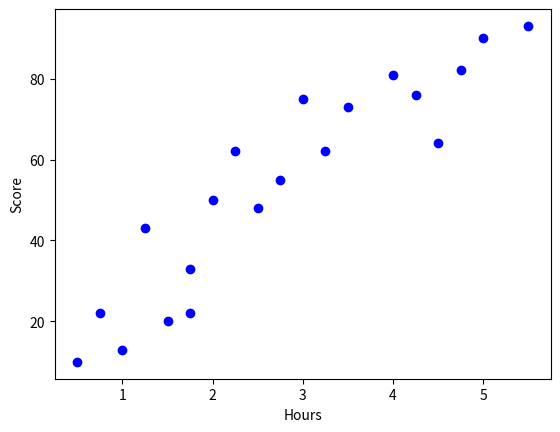

Generate this figure with matplotlib:
from collections import OrderedDict   #有序字典
import pandas as pd

# 建立数据集
examDict = {'学习时间':[0.50,0.75,1.00,1.25,1.50,1.75,1.75,2.00,2.25,
            2.50,2.75,3.00,3.25,3.50,4.00,4.25,4.50,4.75,5.00,5.50],
            '分数':[10,  22,  13,  43,  20,  22,  33,  50,  62,
              48,  55,  75,  62,  73,  81,  76,  64,  82,  90,  93]}
examOrderDict = OrderedDict(examDict)
examDf = pd.DataFrame(examOrderDict)
print(examDf.head())

# 提取特征features
exam_X = examDf.loc[:,'学习时间']
# 提取标签labels
exam_y = examDf.loc[:,'分数']

# 绘制散点图
import matplotlib.pyplot as plt
plt.scatter(exam_X,exam_y,color='b',label='exam data')
plt.xlabel('Hours')
plt.ylabel('Score')
plt.show()

# 计算相关系数,corr  相关系数矩阵
rDf = examDf.corr()
print('相关系数矩阵：')
print(rDf)
